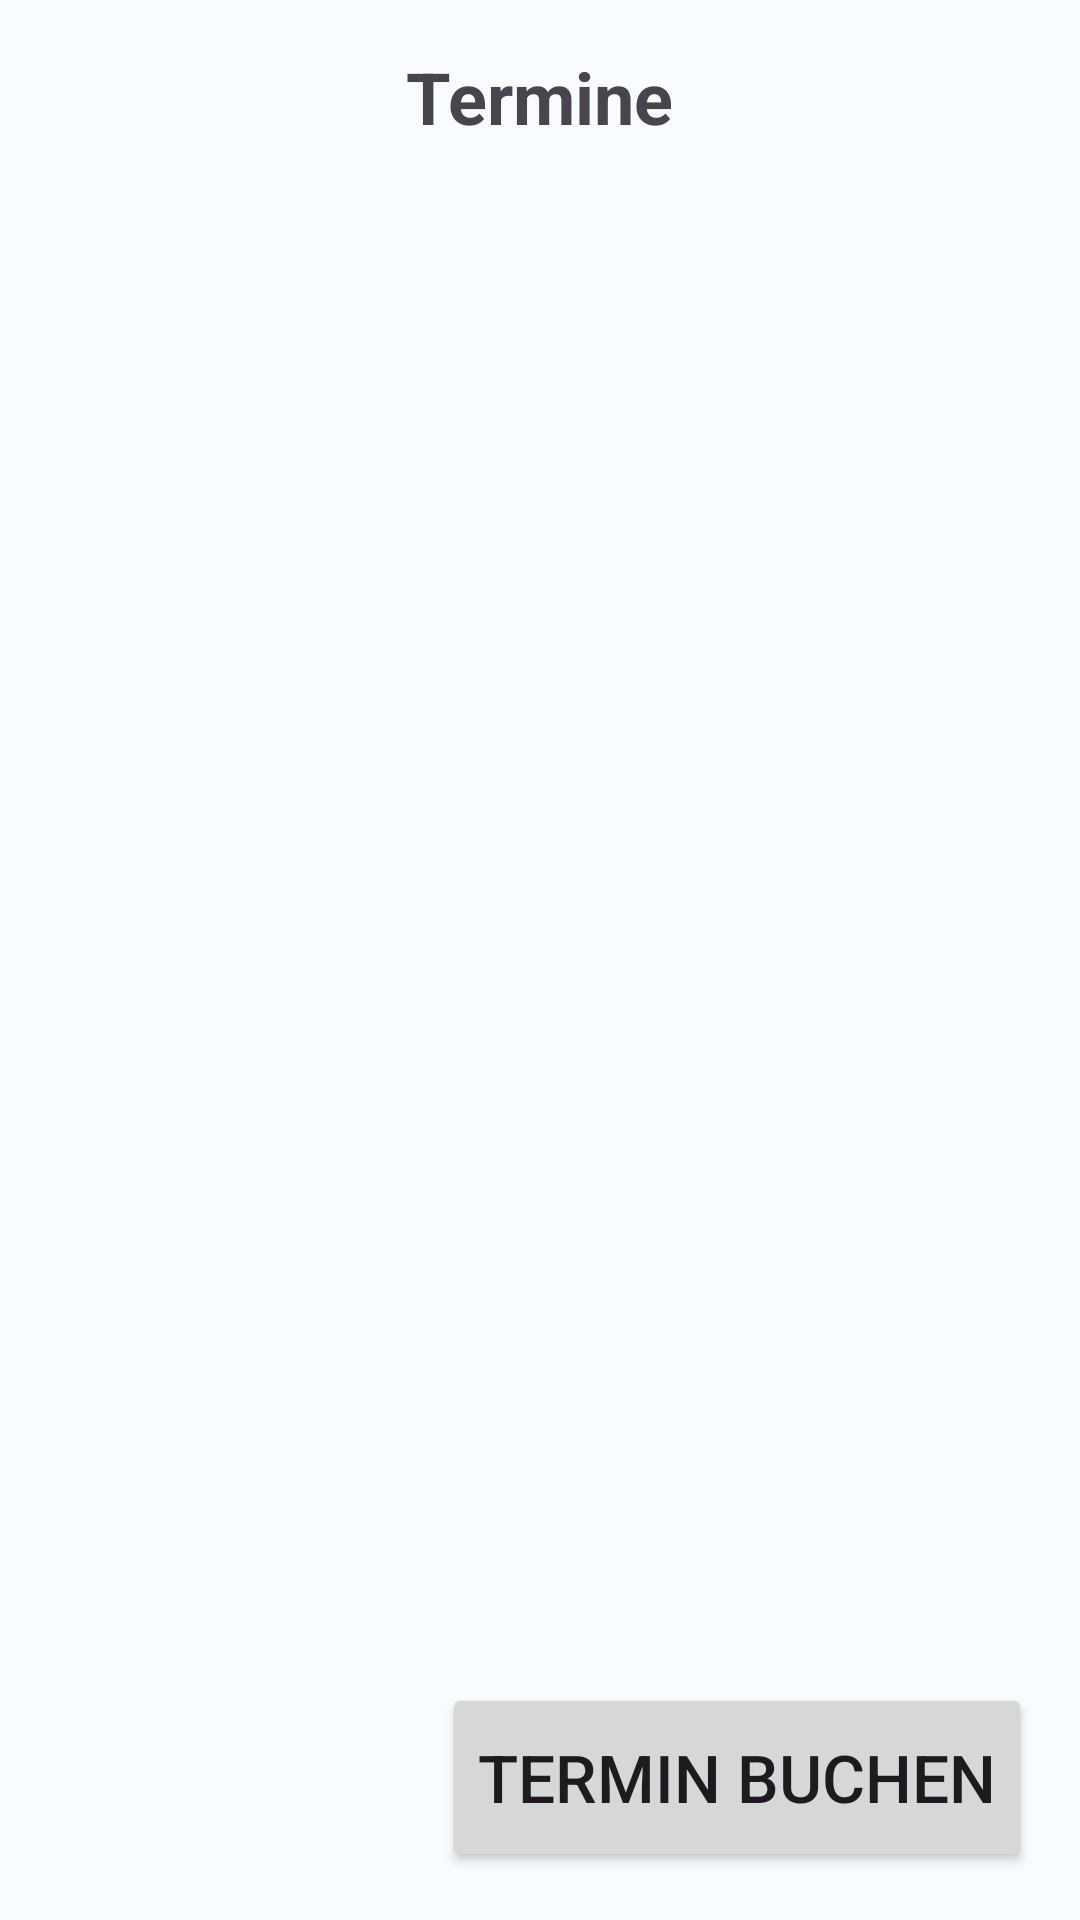

Here is an Android app screen rendered from its layout file. Give the layout XML and the strings, colors and styles it references.
<!-- AndroidManifest.xml: application theme Theme.M3 -->
<!-- res/layout/activity_terminverwaltung.xml -->
<?xml version="1.0" encoding="utf-8"?>
<RelativeLayout xmlns:android="http://schemas.android.com/apk/res/android"
    xmlns:tools="http://schemas.android.com/tools"
    android:layout_width="match_parent"
    android:layout_height="match_parent"
    tools:context=".TerminverwaltungActivity">
    <TextView
        android:id="@+id/title"
        android:layout_width="wrap_content"
        android:layout_height="wrap_content"
        android:text="@string/termine"
        android:textSize="24sp"
        android:textStyle="bold"
        android:layout_centerHorizontal="true"
        android:layout_marginTop="16dp"
        android:layout_marginBottom="16dp"/>

    <ListView
        android:id="@+id/termin_list_view"
        android:layout_width="match_parent"
        android:layout_height="match_parent"
        android:layout_below="@id/title"/>

    <Button
        android:id="@+id/btn_termin_buchen"
        android:layout_width="wrap_content"
        android:layout_height="63dp"
        android:layout_alignParentEnd="true"
        android:layout_alignParentBottom="true"
        android:textSize="22sp"
        android:layout_marginStart="16dp"
        android:layout_marginLeft="16dp"
        android:layout_marginTop="16dp"
        android:layout_marginEnd="16dp"
        android:layout_marginRight="16dp"
        android:layout_marginBottom="16dp"
        android:text="Termin buchen" />

</RelativeLayout>
<!-- resources referenced by this layout -->
<resources>
  <string name="termine">Termine</string>
  <style name="Theme.M3" parent="Base.Theme.M3" />
  <style name="Base.Theme.M3" parent="Theme.Material3.DayNight.NoActionBar">
          
          
          <item name="colorPrimary">@color/a1_500</item>
          <item name="colorSecondary">@color/a1_100</item>
          <item name="colorAccent">@color/a1_100</item>
          <item name="android:background">@color/a1_10</item>
      </style>
  <color name="a1_500">@android:color/holo_blue_dark</color>
  <color name="a1_100">@android:color/holo_blue_light</color>
  <color name="a1_10">#FFFFFFFF</color>
</resources>
